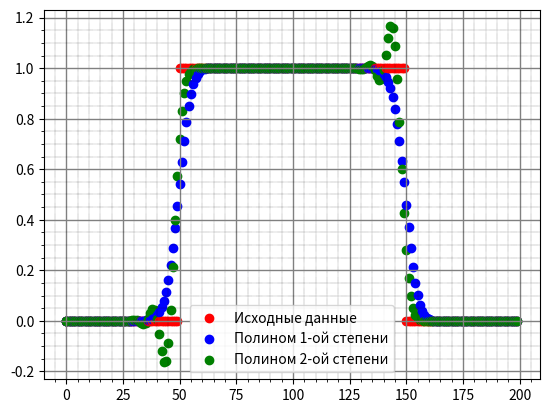

The script that saved this image:
from matplotlib import pyplot as plt
import random

curr = [0] * 50 + [1] * 100 + [0] * 50  # Начальные данные

#curr=[]

# Рандомные значения
# for i in range(10):
#     rand_1 = random.randint(10,50)
#     rand_2 = random.randint(0, 1)
#     for j in range(1,rand_1):
#         curr.append(rand_2)

M = len(curr)
curr_1, curr_2 = [], []                 # Данные для полинома 1 и 2 степени
for i in range(M):
    curr_1.append(curr[i])
    curr_2.append(curr[i])
M = len(curr_1)
next_1 = [0] * M
next_2 = [0] * M

dt = 0.01
L = 5
dx = L / M
K = 0.9 # Число Куранта
v = dx/dt*K #
T = L/v*1  # (Полные период)



# Строим график для полинома 1ой и 2ой степени
for i in range(int(T / dt)):
    # for j in range(M):
    #     plt.scatter(j, curr[j], c='b')
    # plt.show()
    next_1[0] = curr_1[len(curr_1) - 1]
    next_2[0] = curr_2[len(curr_2) - 1]
    for j in range(1, M-1):
        next_1[j] = curr_1[j] - v * dt / dx * (curr_1[j] - curr_1[j - 1])
        next_2[j] = ((v*dt/dx)**2)/2*(curr_2[j - 1] + curr_2[j + 1] - 2*curr_2[j]) - (v*dt/dx)/2*(curr_2[j + 1] - curr_2[j - 1]) + curr_2[j]
    next_1[M-1] = curr_1[M-1] - v * dt / dx * (curr_1[M-1] - curr_1[M - 1 - 1])
    next_2[M-1] = ((v * dt / dx) ** 2) / 2 * (curr_2[M-1 - 1] + curr_2[0] - 2 * curr_2[M-1]) - (v * dt / dx) / 2 * (
                curr_2[0] - curr_2[M-1 - 1]) + curr_2[M-1]

    for j in range(M):
        curr_1[j] = next_1[j]
        curr_2[j] = next_2[j]


# Строим график для исходных данных
plt.figure(1)
for j in range(M):
    plt.scatter(j, curr[j], c='r')
    plt.scatter(j, curr_1[j], c='b')
    plt.scatter(j, curr_2[j], c='green')

plt.scatter(0, curr[j], c='r', label='Исходные данные')
plt.scatter(0, curr_1[j], c='b', label='Полином 1-ой степени')
plt.scatter(0, curr_2[j], c='green', label='Полином 2-ой степени')

plt.minorticks_on()
plt.grid(which='major',
         color='grey',
         linewidth=1)
plt.grid(which='minor',
         color='k',
         linewidth=0.3,
         linestyle=":")
plt.legend()
plt.show()


